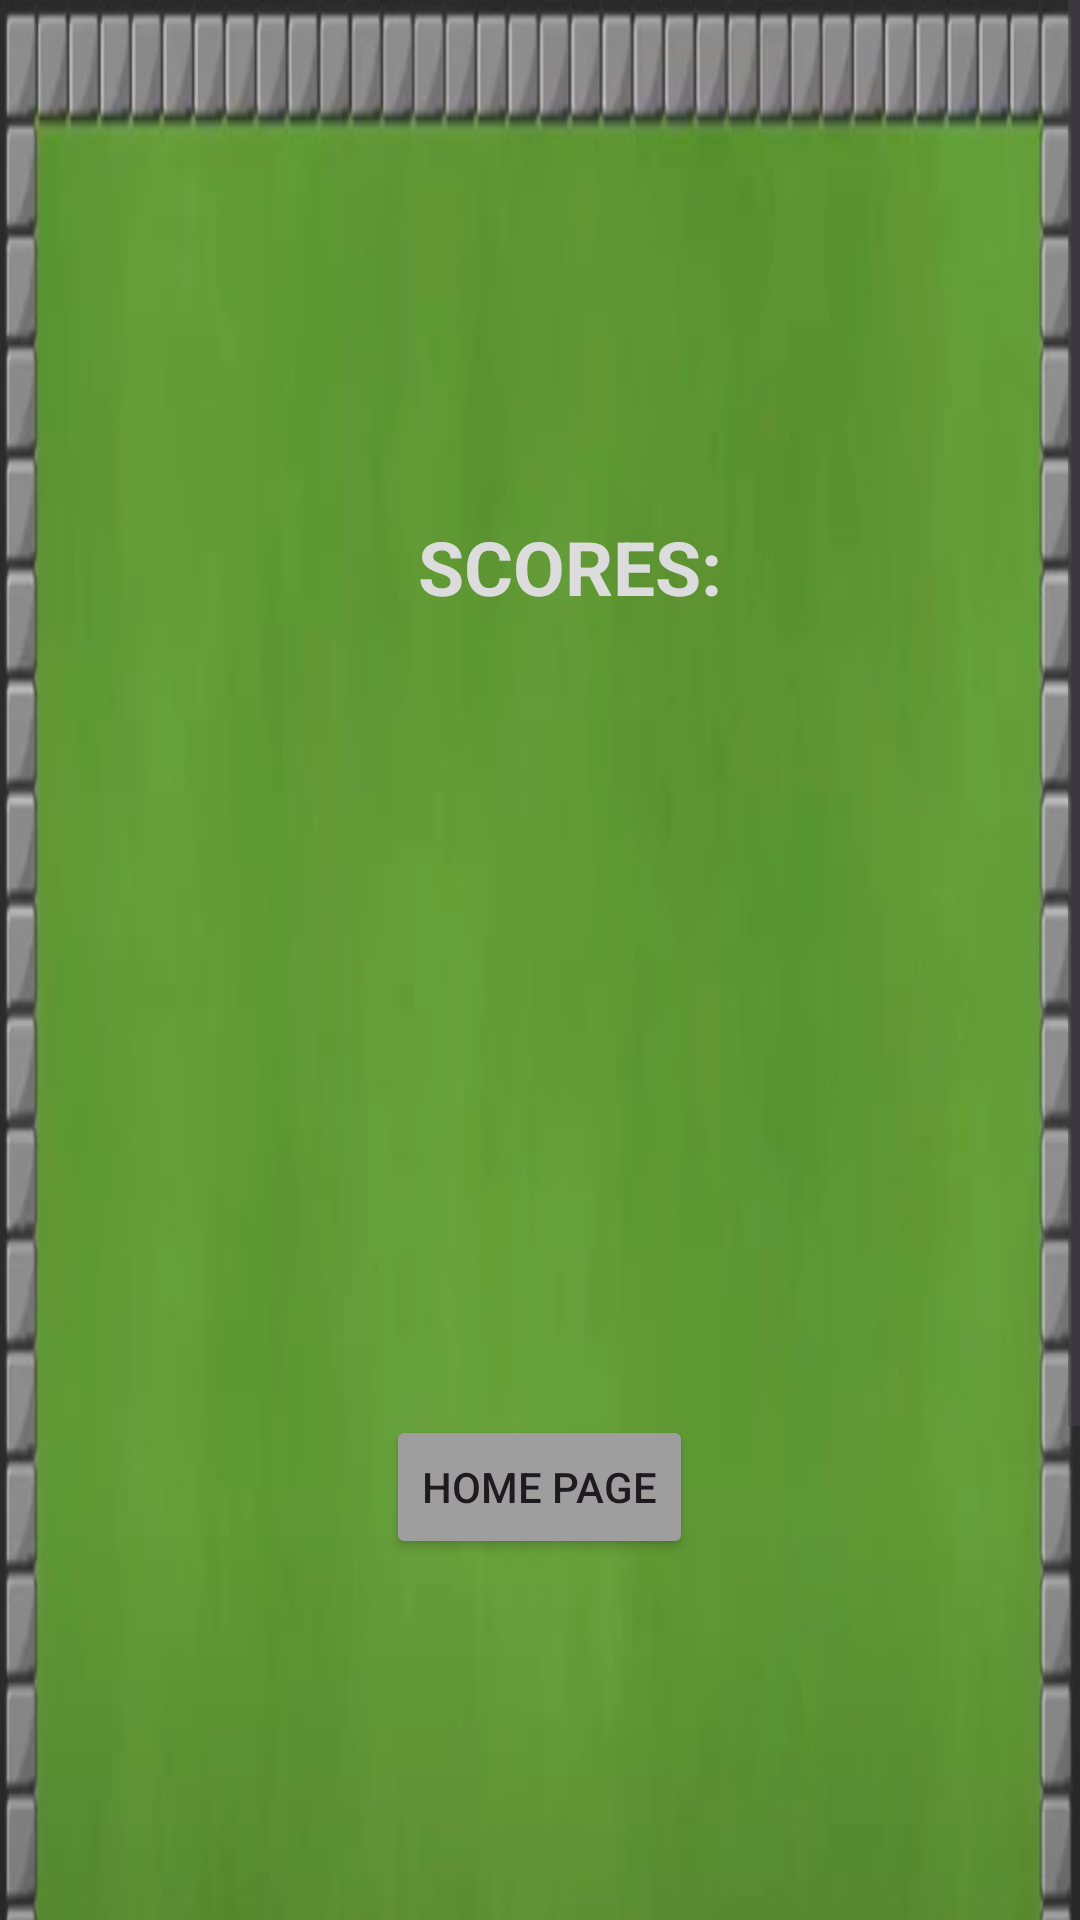

Produce the Android XML layout that renders to this screen, including the resource entries it uses.
<!-- AndroidManifest.xml: application theme Theme.CrazyGolf -->
<!-- res/layout/activity_score.xml -->
<?xml version="1.0" encoding="utf-8"?>
<ScrollView
    xmlns:android="http://schemas.android.com/apk/res/android"
    android:layout_width="match_parent"
    android:layout_height="match_parent">

    <LinearLayout
        android:layout_width="match_parent"
        android:layout_height="wrap_content"
        android:background="@drawable/golf_course_background"
        android:orientation="vertical"
        android:padding="22dp">

        <TextView
            android:id="@+id/textViewPlayerScores"
            android:layout_width="wrap_content"
            android:layout_height="wrap_content"
            android:layout_marginHorizontal="10dp"
            android:layout_marginStart="10dp"
            android:layout_gravity="center"
            android:layout_marginLeft="20dp"
            android:layout_marginTop="150dp"
            android:layout_marginRight="20dp"
            android:layout_marginBottom="16dp"
            android:text="SCORES:"
            android:textColor="#DCDCDC"
            android:textSize="25dp"
            android:textStyle="bold" />

        <Button
            android:id="@+id/home"
            android:layout_width="wrap_content"
            android:layout_height="wrap_content"
            android:layout_marginTop="250dp"
            android:backgroundTint="#9F9E9E"
            android:layout_gravity="center"
            android:text="Home Page" />


    </LinearLayout>
</ScrollView>
<!-- resources referenced by this layout -->
<resources>
  <!-- drawable golf_course_background: png bitmap (drawable, 179211 bytes) -->
  <style name="Theme.CrazyGolf" parent="Base.Theme.CrazyGolf" />
  <style name="Base.Theme.CrazyGolf" parent="Theme.Material3.DayNight.NoActionBar">
          
          
      </style>
</resources>
